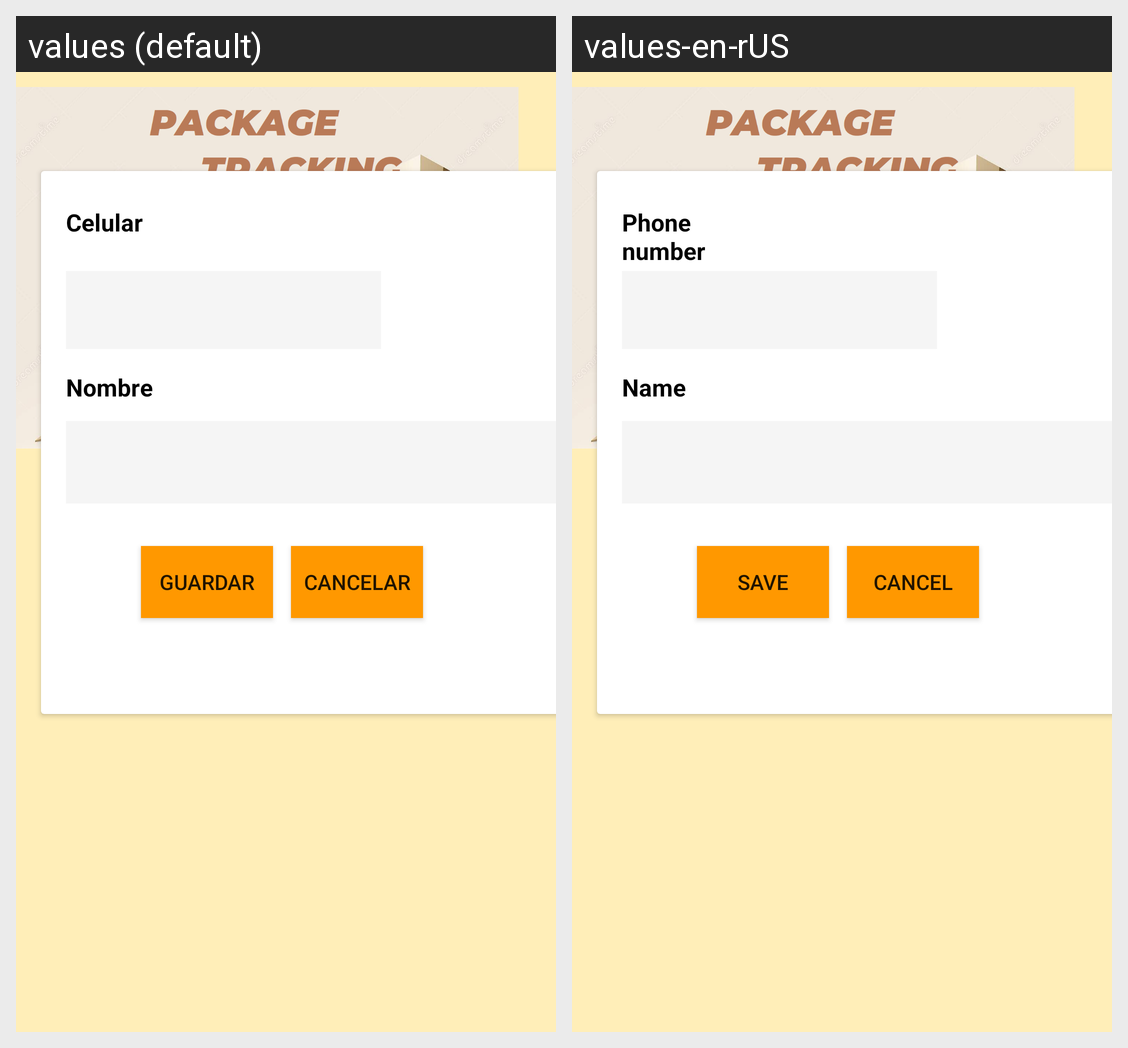

The Android screen above is rendered under two locales of the same app. Produce the string resources it draws, with the default and per-locale values.
Android screen res/layout/activity_sign_in.xml rendered under 2 locales, left to right: values (default), values-en-rUS. Device: Nexus 5 (rendered at 1080×1920; each locale shown at half size, 540×960, under a caption strip naming it); theme Theme.PackageTracking.
Strings drawn on this screen, with the default value and each locale's value (text and hints the layout hard-codes, and strings that could not be matched under every locale, appear in the picture but are not listed):

registrarse
  values: REGISTRARSE
  values-en-rUS: SIGN IN

celular
  values: Celular
  values-en-rUS: Phone number

nombre
  values: Nombre
  values-en-rUS: Name

aceptar
  values: Guardar
  values-en-rUS: Save

cancelar
  values: Cancelar
  values-en-rUS: Cancel
